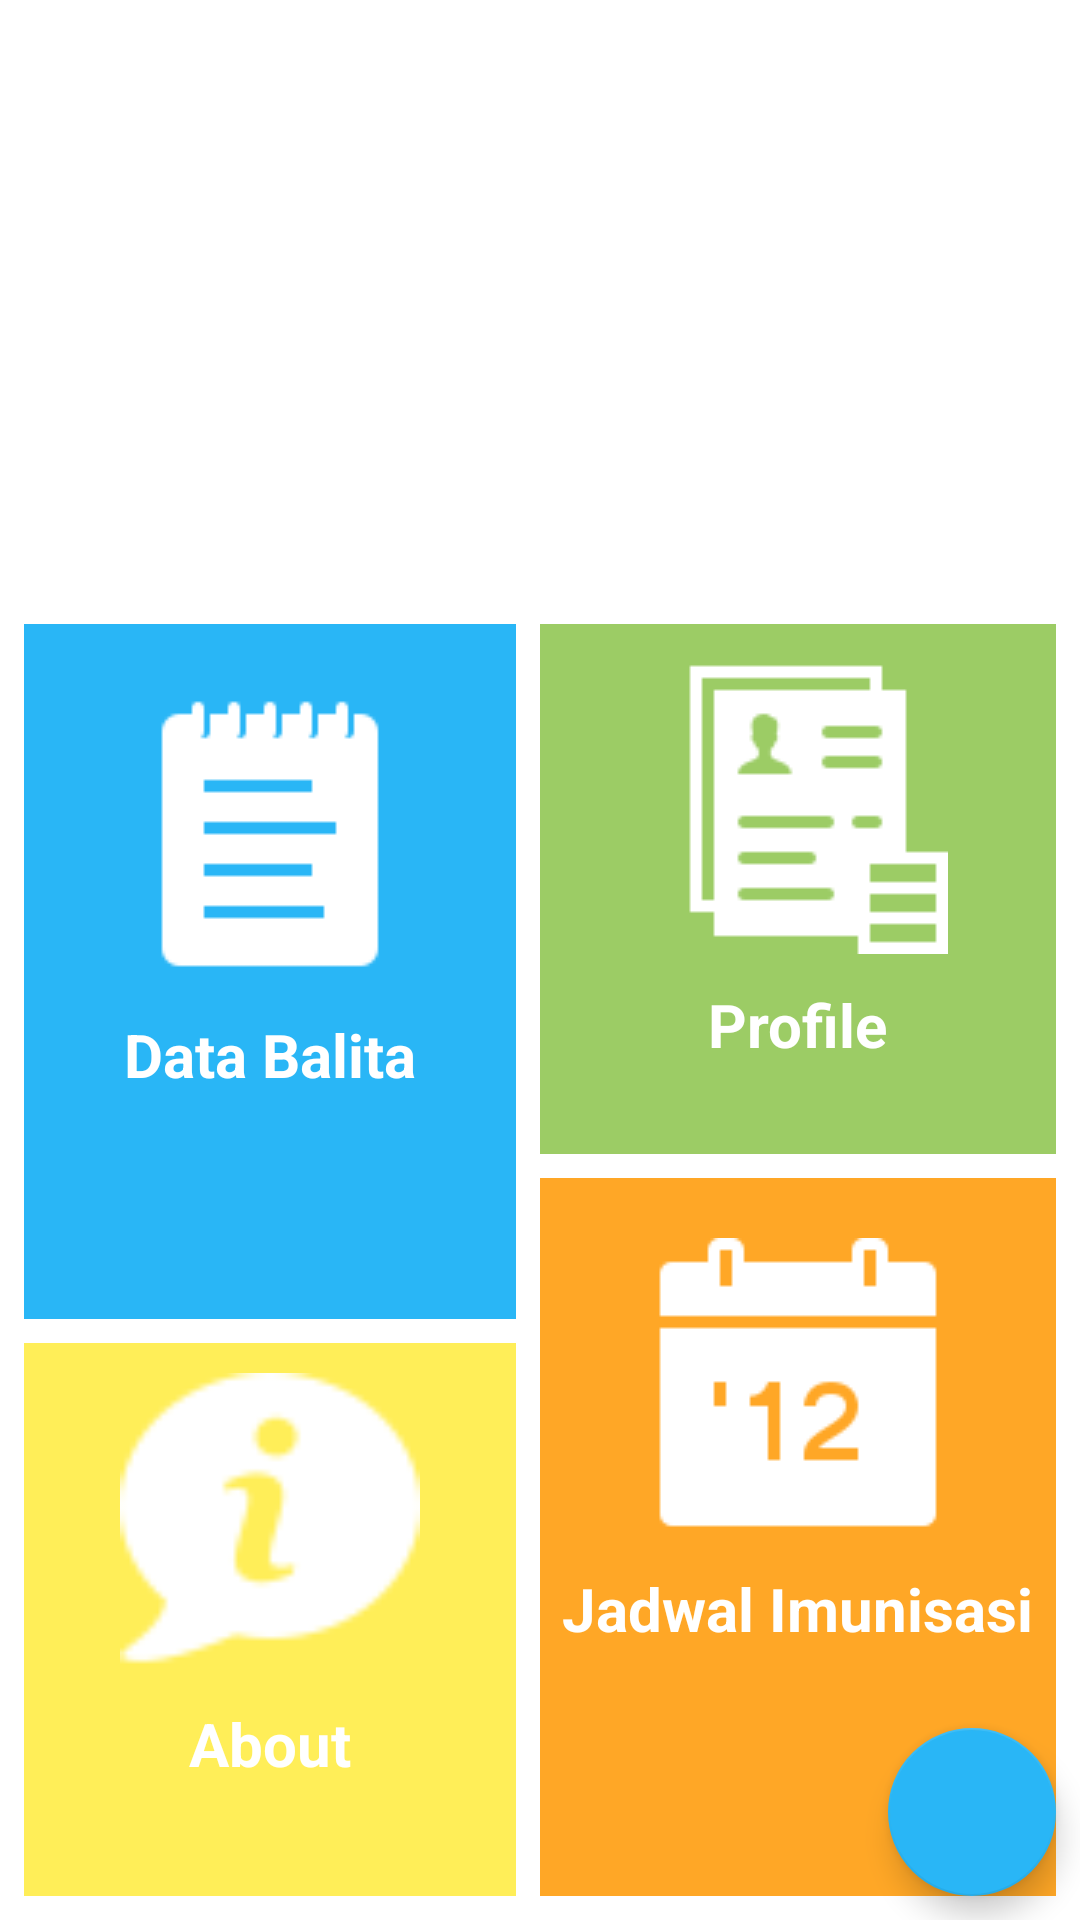

Reconstruct the res/layout file that produces this screen, plus the resources it refers to.
<!-- AndroidManifest.xml: application theme AppTheme -->
<!-- res/layout/activity_main.xml -->
<?xml version="1.0" encoding="utf-8"?>
<androidx.constraintlayout.widget.ConstraintLayout xmlns:android="http://schemas.android.com/apk/res/android"
    xmlns:app="http://schemas.android.com/apk/res-auto"
    xmlns:tools="http://schemas.android.com/tools"
    android:layout_width="match_parent"
    android:layout_height="match_parent"
    android:background="@android:color/white"
    tools:context=".MainActivity">


    <com.google.android.material.floatingactionbutton.FloatingActionButton
        android:id="@+id/fab"
        android:layout_width="wrap_content"
        android:layout_height="wrap_content"
        android:layout_marginStart="8dp"
        android:layout_marginEnd="8dp"
        android:layout_marginBottom="8dp"
        android:clickable="true"
        app:layout_constraintBottom_toBottomOf="parent"
        app:layout_constraintEnd_toEndOf="@+id/slider_pager"
        app:layout_constraintHorizontal_bias="1.0"
        app:layout_constraintStart_toStartOf="parent"
        app:srcCompat="@drawable/ic_add_black_24dp"
        android:focusable="true" />

    <androidx.viewpager.widget.ViewPager
        android:id="@+id/slider_pager"
        android:layout_width="0dp"
        android:layout_height="200dp"
        android:background="@drawable/ic_launcher_background"
        app:layout_constraintEnd_toEndOf="parent"
        app:layout_constraintStart_toStartOf="parent"
        app:layout_constraintTop_toTopOf="parent" />

    <com.google.android.material.tabs.TabLayout
        android:id="@+id/indicator"
        android:layout_width="match_parent"
        android:layout_height="30dp"
        app:layout_constraintBottom_toBottomOf="@+id/slider_pager"
        app:layout_constraintEnd_toEndOf="parent"
        app:layout_constraintHorizontal_bias="0.0"
        app:layout_constraintStart_toStartOf="parent"
        app:tabBackground="@drawable/indicator_selector"
        app:tabGravity="center"
        app:tabIndicatorHeight="0dp" />

    <LinearLayout
        android:id="@+id/line"
        android:layout_width="0dp"
        android:layout_height="0dp"
        android:layout_marginStart="8dp"
        android:layout_marginTop="8dp"
        android:layout_marginEnd="8dp"
        android:layout_marginBottom="8dp"
        android:orientation="horizontal"
        app:layout_constraintBottom_toBottomOf="parent"
        app:layout_constraintEnd_toEndOf="parent"
        app:layout_constraintStart_toStartOf="parent"
        app:layout_constraintTop_toBottomOf="@+id/indicator">

        <LinearLayout
            android:id="@+id/line_2"
            android:layout_width="match_parent"
            android:layout_height="match_parent"
            android:layout_weight="1"
            android:orientation="vertical">

            <LinearLayout
                android:id="@+id/line_data_balita"
                android:layout_width="match_parent"
                android:layout_height="match_parent"
                android:layout_marginEnd="8dp"
                android:layout_marginBottom="8dp"
                android:layout_weight="1"
                android:background="@color/colorData"
                android:orientation="vertical">

                <ImageView
                    android:id="@+id/img_data"
                    android:layout_width="100dp"
                    android:layout_height="100dp"
                    android:layout_gravity="center"
                    android:layout_marginTop="20dp"
                    android:clickable="true"
                    android:focusable="true"
                    app:srcCompat="@drawable/icon_data"
                    />

                <TextView
                    android:id="@+id/textView"
                    android:layout_width="wrap_content"
                    android:layout_height="wrap_content"
                    android:layout_gravity="center"
                    android:layout_marginTop="10dp"
                    android:textColor="@android:color/white"
                    android:textStyle="bold"
                    android:textSize="@dimen/titleSize"
                    android:text="@string/data_balita" />
            </LinearLayout>

            <LinearLayout
                android:id="@+id/line_about"
                android:layout_width="match_parent"
                android:layout_height="match_parent"
                android:layout_marginEnd="8dp"
                android:layout_weight="1.3"
                android:background="@color/colorAbout"
                android:orientation="vertical">

                <ImageView
                    android:id="@+id/img_about"
                    android:layout_width="100dp"
                    android:layout_height="100dp"
                    android:layout_gravity="center"
                    android:layout_marginTop="10dp"
                    android:clickable="true"
                    android:focusable="true"
                    app:srcCompat="@drawable/icon_about" />

                <TextView
                    android:id="@+id/textView2"
                    android:layout_width="wrap_content"
                    android:layout_height="wrap_content"
                    android:layout_gravity="center"
                    android:layout_marginTop="10dp"
                    android:textColor="@android:color/white"
                    android:textStyle="bold"
                    android:textSize="@dimen/titleSize"
                    android:text="@string/about" />
            </LinearLayout>
        </LinearLayout>

        <LinearLayout
            android:id="@+id/line_1"
            android:layout_width="match_parent"
            android:layout_height="match_parent"
            android:layout_weight="1"
            android:orientation="vertical">

            <LinearLayout
                android:id="@+id/line_profil"
                android:layout_width="match_parent"
                android:layout_height="match_parent"
                android:layout_marginBottom="8dp"
                android:layout_weight="1.3"
                android:background="@color/colorProfil"
                android:orientation="vertical">

                <ImageView
                    android:id="@+id/img_profil"
                    android:layout_width="100dp"
                    android:layout_height="100dp"
                    android:layout_gravity="center"
                    android:layout_marginTop="10dp"
                    android:clickable="true"
                    android:focusable="true"
                    app:srcCompat="@drawable/icon_profil" />

                <TextView
                    android:id="@+id/textView3"
                    android:layout_width="wrap_content"
                    android:layout_height="wrap_content"
                    android:layout_gravity="center"
                    android:layout_marginTop="10dp"
                    android:textColor="@android:color/white"
                    android:textStyle="bold"
                    android:textSize="@dimen/titleSize"
                    android:text="@string/profile" />
            </LinearLayout>

            <LinearLayout
                android:id="@+id/line_kalender"
                android:layout_width="match_parent"
                android:layout_height="match_parent"
                android:layout_weight="1"
                android:background="@color/colorKalender"
                android:orientation="vertical">

                <ImageView
                    android:id="@+id/img_calender"
                    android:layout_width="100dp"
                    android:layout_height="100dp"
                    android:layout_gravity="center"
                    android:layout_marginTop="20dp"
                    android:clickable="true"
                    android:focusable="true"
                    app:srcCompat="@drawable/icon_calender" />

                <TextView
                    android:id="@+id/textView4"
                    android:layout_width="wrap_content"
                    android:layout_height="wrap_content"
                    android:layout_gravity="center"
                    android:layout_marginTop="10dp"
                    android:text="@string/jadwal_imunisasi"
                    android:textColor="@android:color/white"
                    android:textSize="@dimen/titleSize"
                    android:textStyle="bold" />

            </LinearLayout>
        </LinearLayout>
    </LinearLayout>


</androidx.constraintlayout.widget.ConstraintLayout>
<!-- resources referenced by this layout -->
<resources>
  <color name="colorAbout">#FFEE58</color>
  <color name="colorData">#29B6F6</color>
  <color name="colorKalender">#FFA726</color>
  <color name="colorProfil">#9CCC65</color>
  <dimen name="titleSize">20sp</dimen>
  <!-- drawable icon_about: png bitmap (drawable, 760 bytes) -->
  <!-- drawable icon_calender: png bitmap (drawable, 646 bytes) -->
  <!-- drawable icon_data: png bitmap (drawable, 374 bytes) -->
  <!-- drawable icon_profil: png bitmap (drawable, 511 bytes) -->
  <!-- drawable indicator_selector (drawable) -->
  <?xml version="1.0" encoding="utf-8"?>
  <selector xmlns:android="http://schemas.android.com/apk/res/android">
  
      <item android:drawable="@drawable/selected_indicator"
          android:state_selected="true"/>
      <item android:drawable="@drawable/deafult_indicator"/>
  
  </selector>
  <string name="about">About</string>
  <string name="data_balita">Data Balita</string>
  <string name="jadwal_imunisasi">Jadwal Imunisasi</string>
  <string name="profile">Profile</string>
  <style name="AppTheme" parent="Theme.AppCompat.Light.DarkActionBar">
          
          <item name="colorPrimary">@color/colorPrimary</item>
          <item name="colorPrimaryDark">@color/colorPrimaryDark</item>
          <item name="colorAccent">@color/colorAccent</item>
      </style>
  <!-- drawable selected_indicator (drawable) -->
  <?xml version="1.0" encoding="utf-8"?>
  <layer-list xmlns:android="http://schemas.android.com/apk/res/android">
  
      <item>
          <shape android:innerRadius="0dp"
              android:shape="ring"
              android:thickness="3dp"
              android:useLevel="false">
  
              <solid android:color="@color/colorPrimaryDark"/>
          </shape>
  
      </item>
  
  </layer-list>
  <!-- drawable deafult_indicator (drawable) -->
  <?xml version="1.0" encoding="utf-8"?>
  <layer-list xmlns:android="http://schemas.android.com/apk/res/android">
  
  <item>
      <shape android:innerRadius="0dp"
          android:shape="ring"
          android:thickness="3dp"
          android:useLevel="false">
  
          <solid android:color="@android:color/white"/>
      </shape>
  
  </item>
  
  </layer-list>
  <color name="colorPrimary">#FF9800</color>
  <color name="colorPrimaryDark">#F57C00</color>
  <color name="colorAccent">#29B6F6</color>
</resources>
